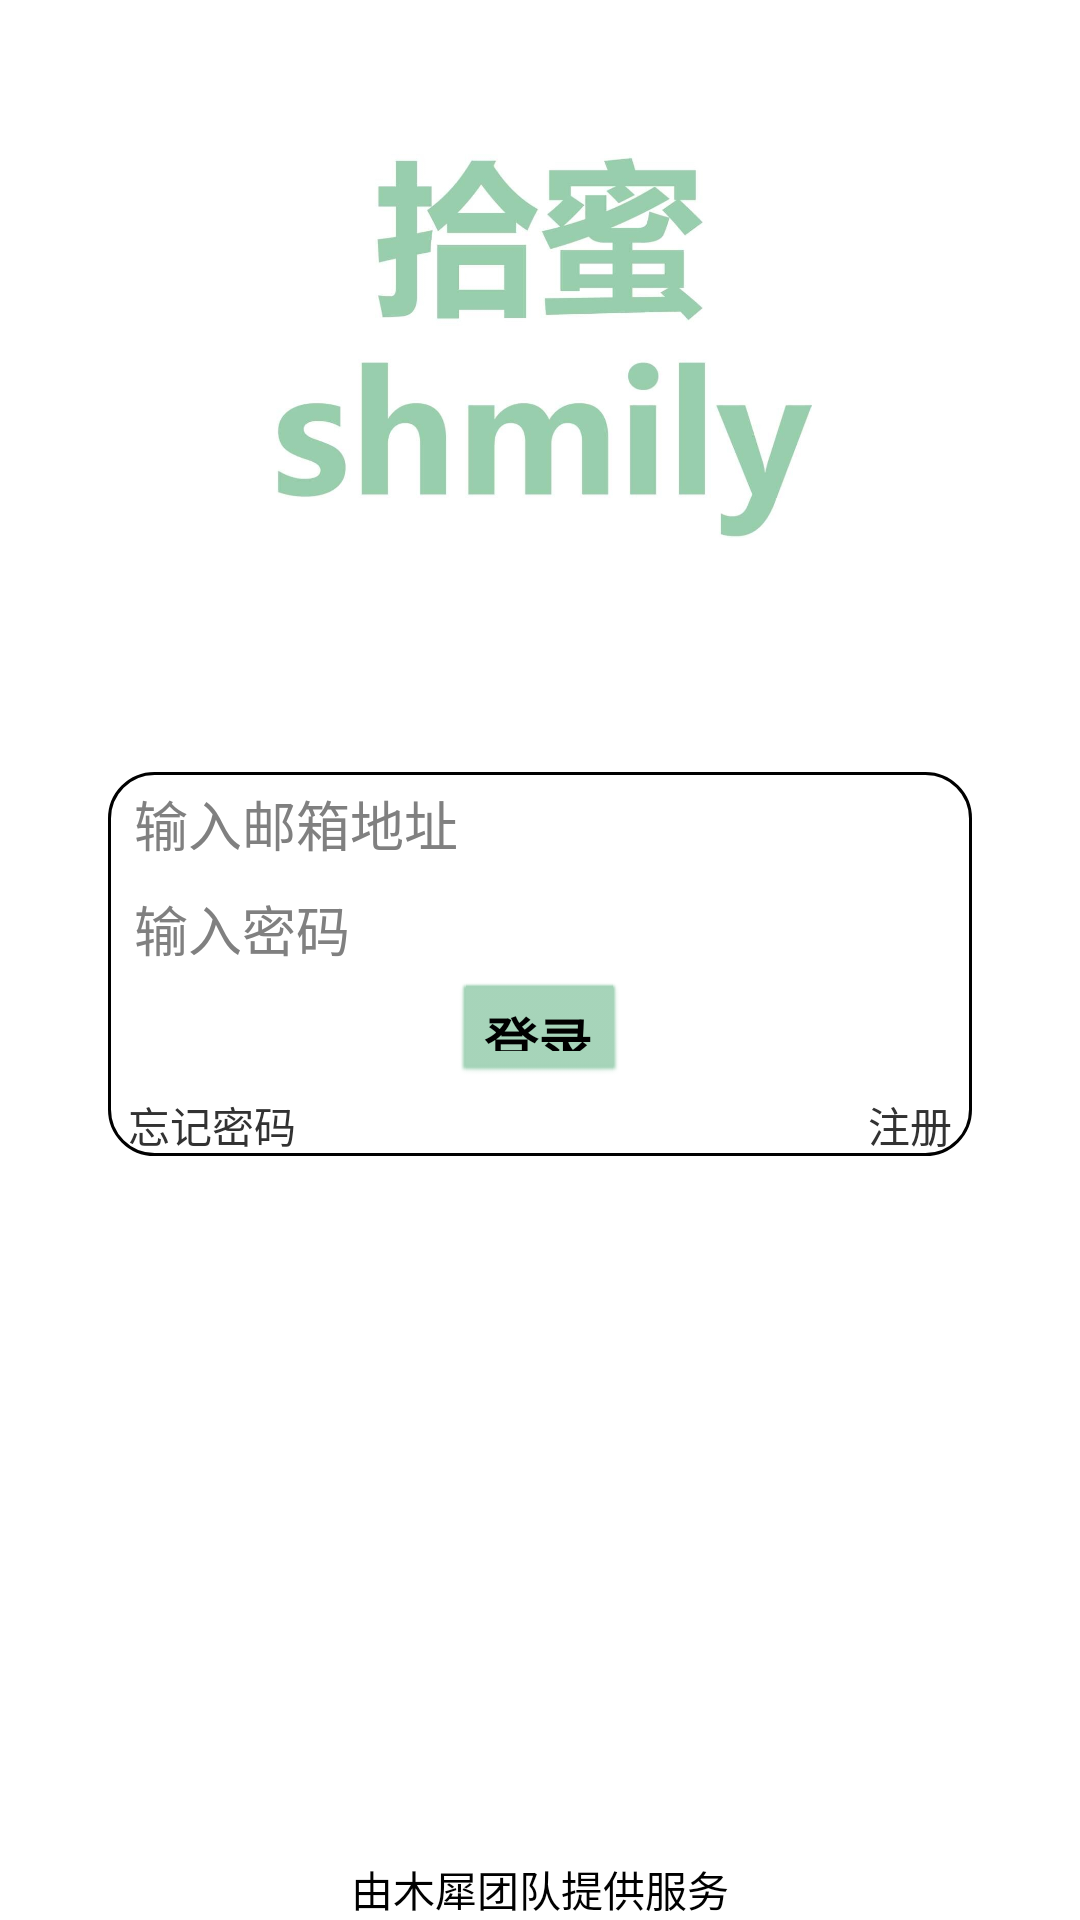

The Android layout XML behind this screen, and the referenced resources:
<!-- AndroidManifest.xml: application theme android:Theme.Light.NoTitleBar -->
<!-- res/layout/activity_login.xml -->
<?xml version="1.0" encoding="utf-8"?>
<androidx.constraintlayout.widget.ConstraintLayout
    xmlns:android="http://schemas.android.com/apk/res/android"
    xmlns:app="http://schemas.android.com/apk/res-auto"
    xmlns:tools="http://schemas.android.com/tools"
    android:id="@+id/linearLayout"
    android:layout_width="match_parent"
    android:layout_height="match_parent">

    <ImageView
        android:id="@+id/logo"
        android:layout_width="0dp"
        android:layout_height="0dp"
        android:src="@drawable/title_green_login"

        app:layout_constraintHeight_percent="0.2"
        app:layout_constraintBottom_toBottomOf="parent"
        app:layout_constraintTop_toTopOf="parent"
        app:layout_constraintVertical_bias="0.1"

        app:layout_constraintEnd_toEndOf="parent"
        app:layout_constraintStart_toStartOf="parent"/>
    <LinearLayout
        android:id="@+id/text1"
        android:layout_width="0dp"
        android:layout_height="0dp"

        app:layout_constraintWidth_percent="0.8"
        app:layout_constraintHeight_percent="0.2"

        app:layout_constraintStart_toStartOf="parent"
        app:layout_constraintEnd_toEndOf="parent"
        app:layout_constraintHorizontal_bias="0.5"

        app:layout_constraintTop_toBottomOf="@id/logo"
        app:layout_constraintBottom_toTopOf="@id/service"
        app:layout_constraintVertical_bias="0.25"


        android:orientation="vertical"
        android:background="@drawable/square_redius_black">

        <EditText
            android:layout_width="match_parent"
            android:layout_height="0dp"
            android:gravity="center_vertical"
            android:layout_weight="1.5"
            android:textSize="18sp"
            android:text="  输入邮箱地址"
            android:background="@null"
            android:textColor="@android:color/tertiary_text_dark"/>

        <EditText
            android:layout_width="match_parent"
            android:layout_height="0dp"
            android:layout_weight="1.5"
            android:gravity="center_vertical"
            android:text="  输入密码"
            android:textSize="18sp"
            android:background="@drawable/square_angle_b"
            android:textColor="@android:color/tertiary_text_dark"/>

        <Button
            android:layout_width="wrap_content"
            android:layout_height="0dp"
            android:layout_gravity="center"
            android:layout_weight="1.5"
            android:backgroundTint="@color/lightgreen"
            android:text="登录"
            android:textSize="18sp"
            android:textStyle="bold" />

        <LinearLayout
            android:layout_width="match_parent"
            android:layout_height="0dp"
            android:layout_weight="1"
            android:orientation="horizontal">

            <TextView
                android:layout_width="0dp"
                android:layout_height="match_parent"
                android:gravity="bottom"
                android:layout_weight="1"
                android:text="  忘记密码"/>

            <TextView
                android:layout_width="0dp"
                android:layout_height="match_parent"
                android:gravity="bottom|right"
                android:layout_weight="1"
                android:text="注册  "/>

        </LinearLayout>

    </LinearLayout>

    <TextView
        android:id="@+id/service"
        android:layout_width="wrap_content"
        android:layout_height="wrap_content"
        android:textColor="@color/black"
        android:text="@string/service"
        app:layout_constraintBottom_toBottomOf="parent"
        app:layout_constraintEnd_toEndOf="parent"
        app:layout_constraintStart_toStartOf="parent" />


</androidx.constraintlayout.widget.ConstraintLayout>
<!-- resources referenced by this layout -->
<resources>
  <color name="black">#FF000000</color>
  <color name="lightgreen">#a2d2b6</color>
  <!-- drawable square_redius_black (drawable) -->
  <?xml version="1.0" encoding="utf-8"?>
  <shape xmlns:android="http://schemas.android.com/apk/res/android">
      <stroke
          android:color="#000000"
          android:width="1dp"/>
      <corners
          android:radius="15dp"/>
  
  </shape>
  <!-- drawable title_green_login: jpg bitmap (drawable, 37165 bytes) -->
  <string name="service">由木犀团队提供服务</string>
</resources>
